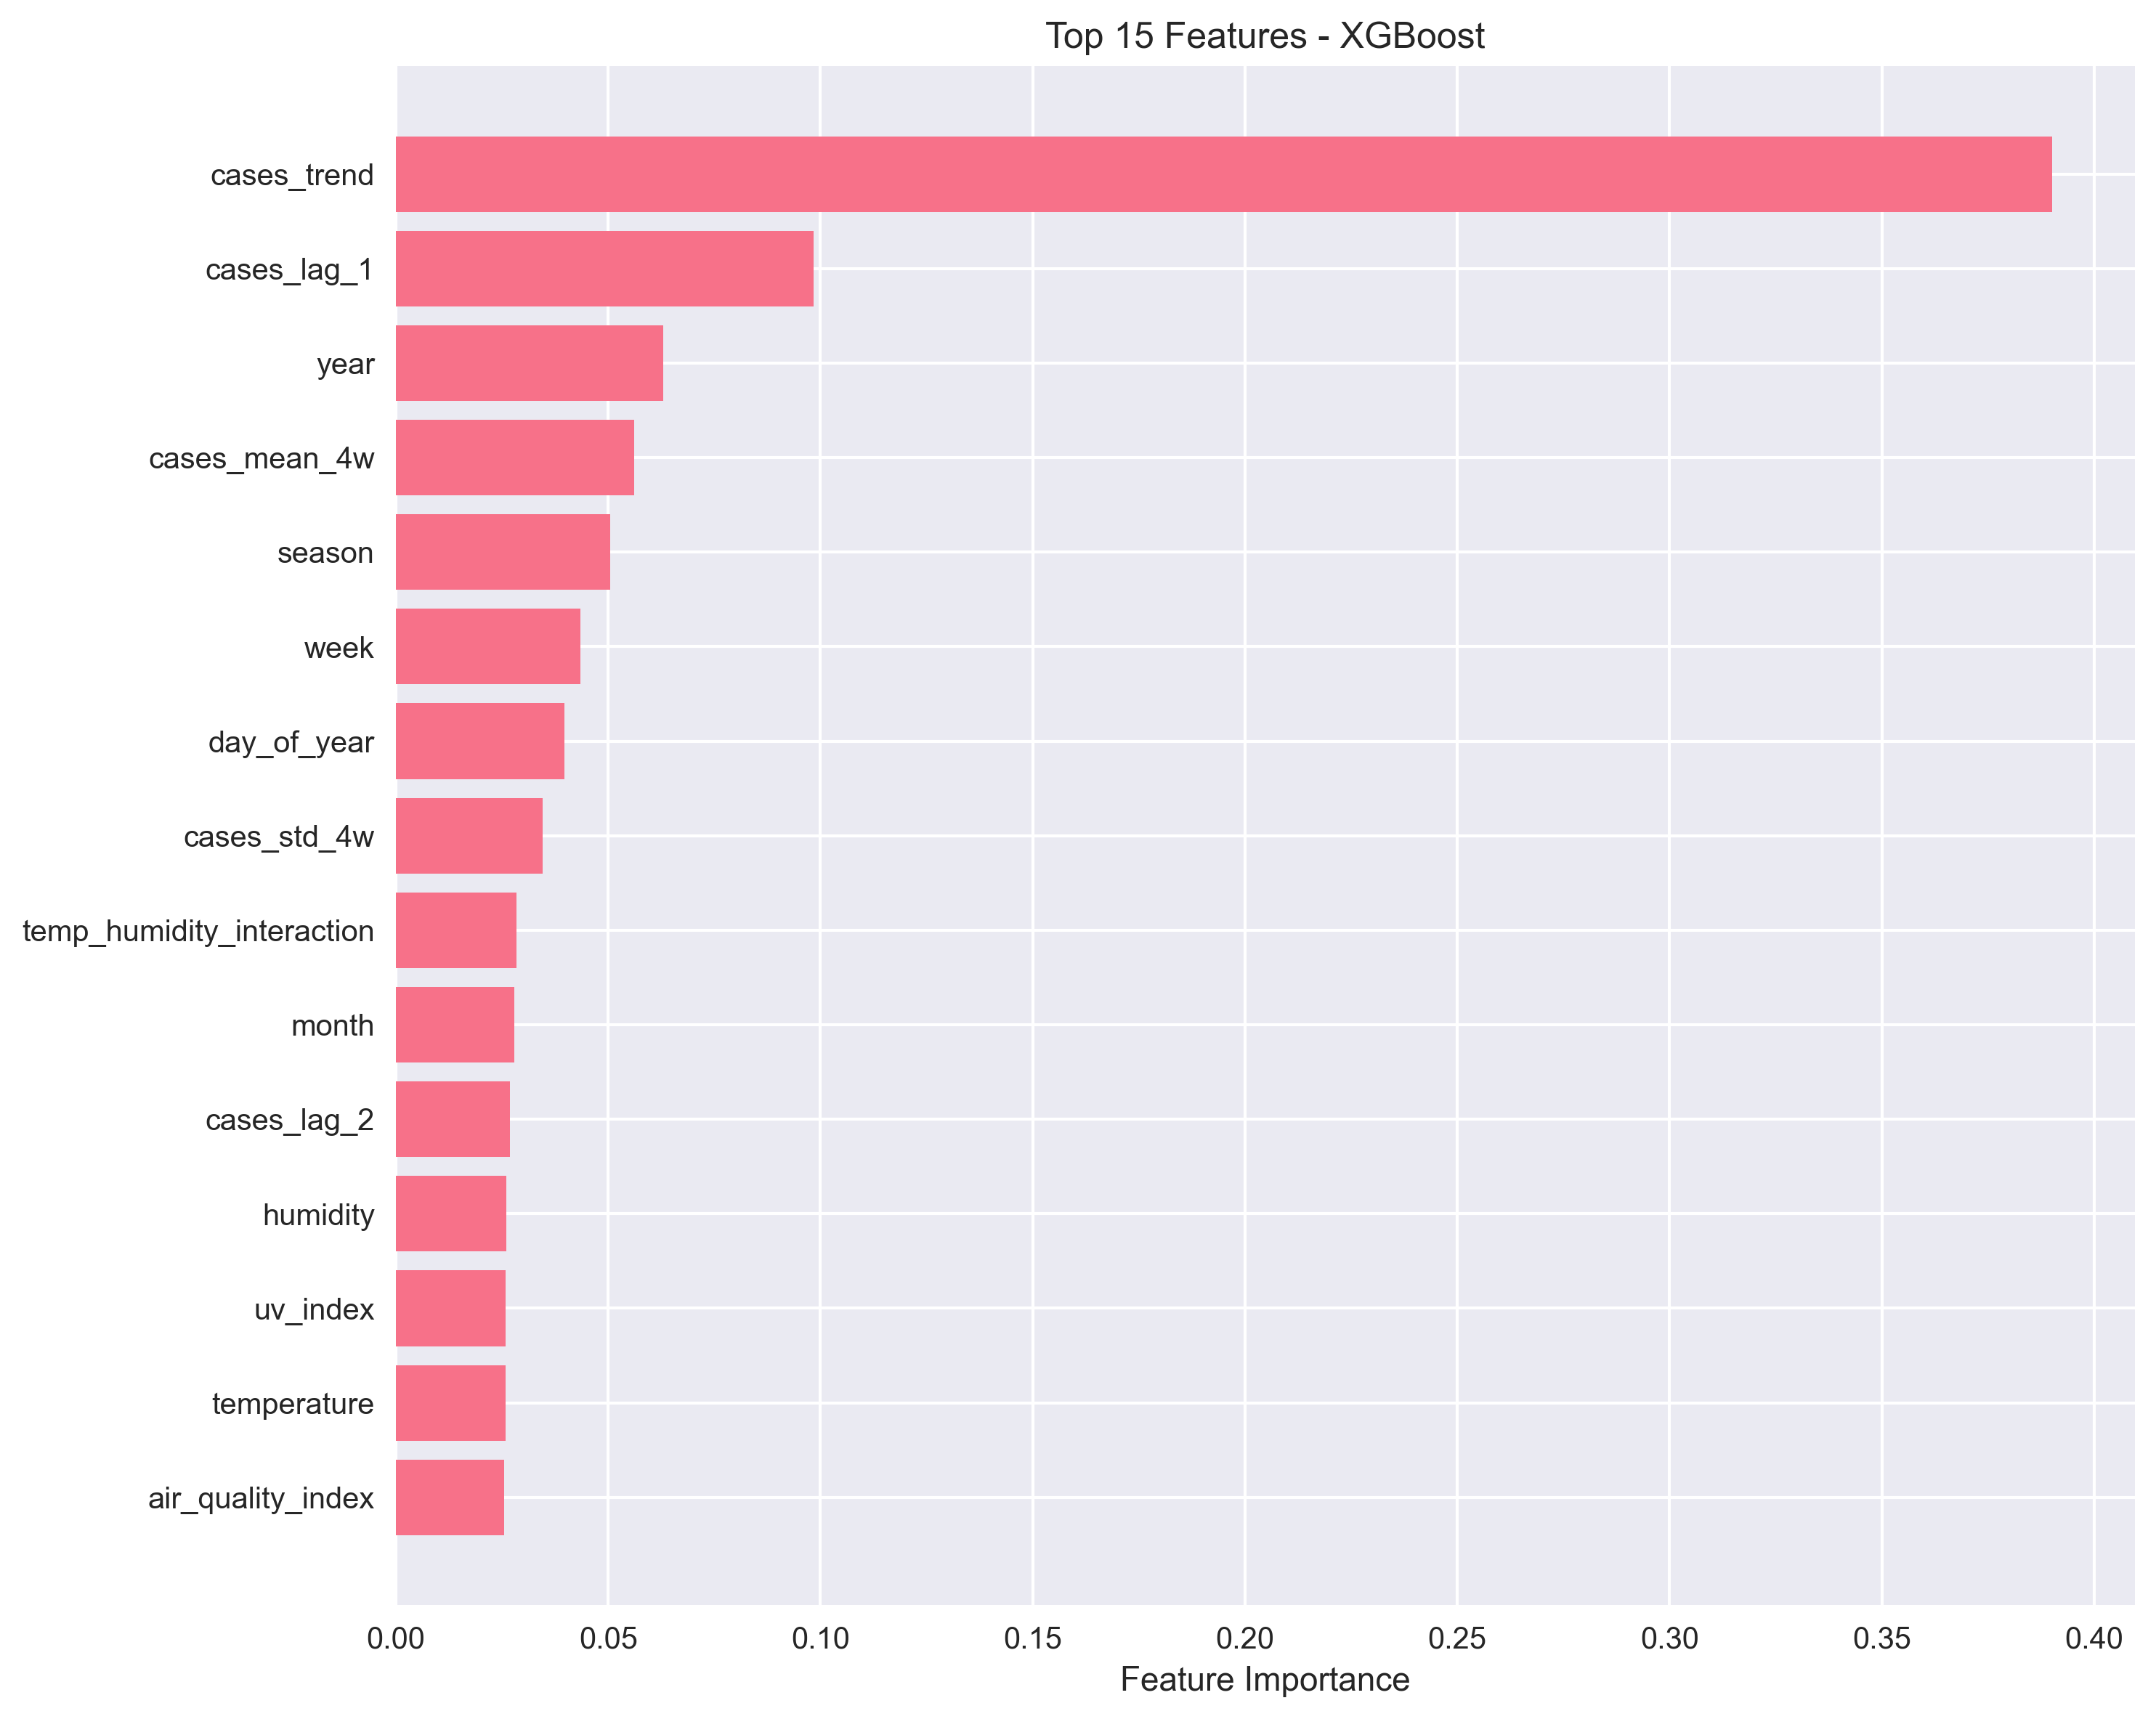

The file beside this chart, header and first rows:
feature, importance
cases_trend, 0.3901
cases_lag_1, 0.09842
year, 0.06299
cases_mean_4w, 0.05615
season, 0.05044
week, 0.04346
day_of_year, 0.03975
cases_std_4w, 0.0345
temp_humidity_interaction, 0.02844
month, 0.02781
cases_lag_2, 0.02678
humidity, 0.02596
uv_index, 0.02591
temperature, 0.02577
air_quality_index, 0.02548
precipitation, 0.0248
temp_squared, 0.01326
polarity_lag_1, 0.0
sentiment_trend, 0.0
id_count, 0.0
sentiment_symptoms_interaction, 0.0
avg_engagement_per_post, 0.0
symptom_mentions, 0.0
subjectivity_mean, 0.0
engagement_score_max, 0.0
engagement_score_mean, 0.0
engagement_score_sum, 0.0
subjectivity_std, 0.0
polarity_max, 0.0
polarity_min, 0.0
polarity_std, 0.0
polarity_mean, 0.0
week_of_year, 0.0
quarter, 0.0
who_region, 0.0
country_code, 0.0
disease_encoded, 0.0
